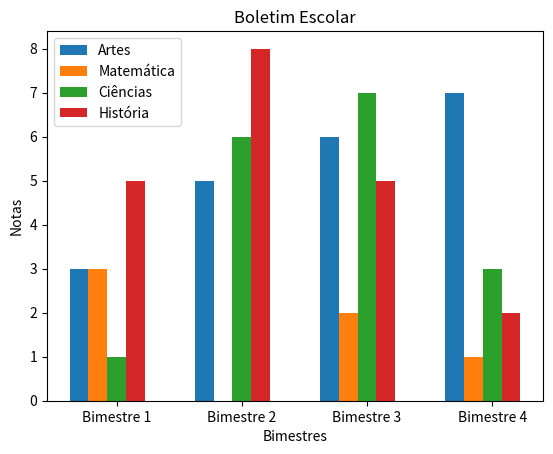

This figure's Python source:
#disciplinas = {"Artes" , "Biologia", "Educação física", "Filosofia", "Física", "Geografia", "História", #"Inglês", "Português", "Matemática", "Química", "Sociologia"}

import matplotlib.pyplot as plt
import numpy as np

# Dados do boletim
disciplinas = ['Artes', 'Matemática', 'Ciências', 'História']
bimestres = ['Bimestre 1', 'Bimestre 2', 'Bimestre 3', 'Bimestre 4']
notas = np.random.randint(0, 10, (len(disciplinas), len(bimestres)))  # Notas aleatórias

# Criar o gráfico de barras
fig, ax = plt.subplots()

# Posições das barras
posicoes = np.arange(len(bimestres))

# Largura das barras
largura = 0.15

# Plotar as barras para cada disciplina
for i, disciplina in enumerate(disciplinas):
    deslocamento = (i - len(disciplinas)//2) * largura
    ax.bar(posicoes + deslocamento, notas[i], largura, label=disciplina)

# Personalizar os eixos
ax.set_ylabel('Notas')
ax.set_xlabel('Bimestres')
ax.set_title('Boletim Escolar')
ax.set_xticks(posicoes)
ax.set_xticklabels(bimestres)
ax.legend()

# Exibir o gráfico
plt.show()
